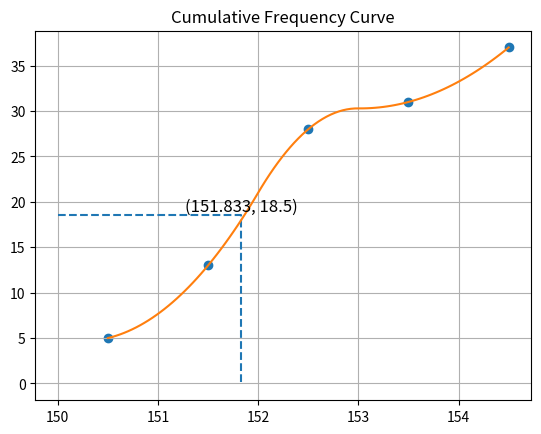

The matplotlib source for this figure:
import matplotlib.pyplot as plt
from scipy.interpolate import interp1d
import numpy as np

a = [150.5, 151.5, 152.5, 153.5, 154.5]
b = [5, 13, 28, 31, 37]

x = np.linspace(150.5, 154.5, 100)
func = interp1d(a, b, kind='quadratic')
y = func(x)

x_list = x.tolist()
y_list = y.tolist()

for item in y_list:
	if item <= (37/2):
		index = y_list.index(item)
median = x_list[index]
freq_mid = 37/2

medx = [150, median, median, median]
medy = [freq_mid, freq_mid, freq_mid, 0]

tex = "(" + str(round(median, 3)) + ", " + str(freq_mid) + ")" 

plt.grid(True)
plt.title("Cumulative Frequency Curve")
plt.scatter(a, b)
plt.plot(medx, medy, linestyle='--')
plt.plot(x, y)
# Annotate a specific point (e.g., the point at index 2)
plt.text(median, freq_mid, tex, fontsize=12, ha='center', va='bottom')
plt.savefig('cum_freq_curve.png', transparent=True, dpi=75)